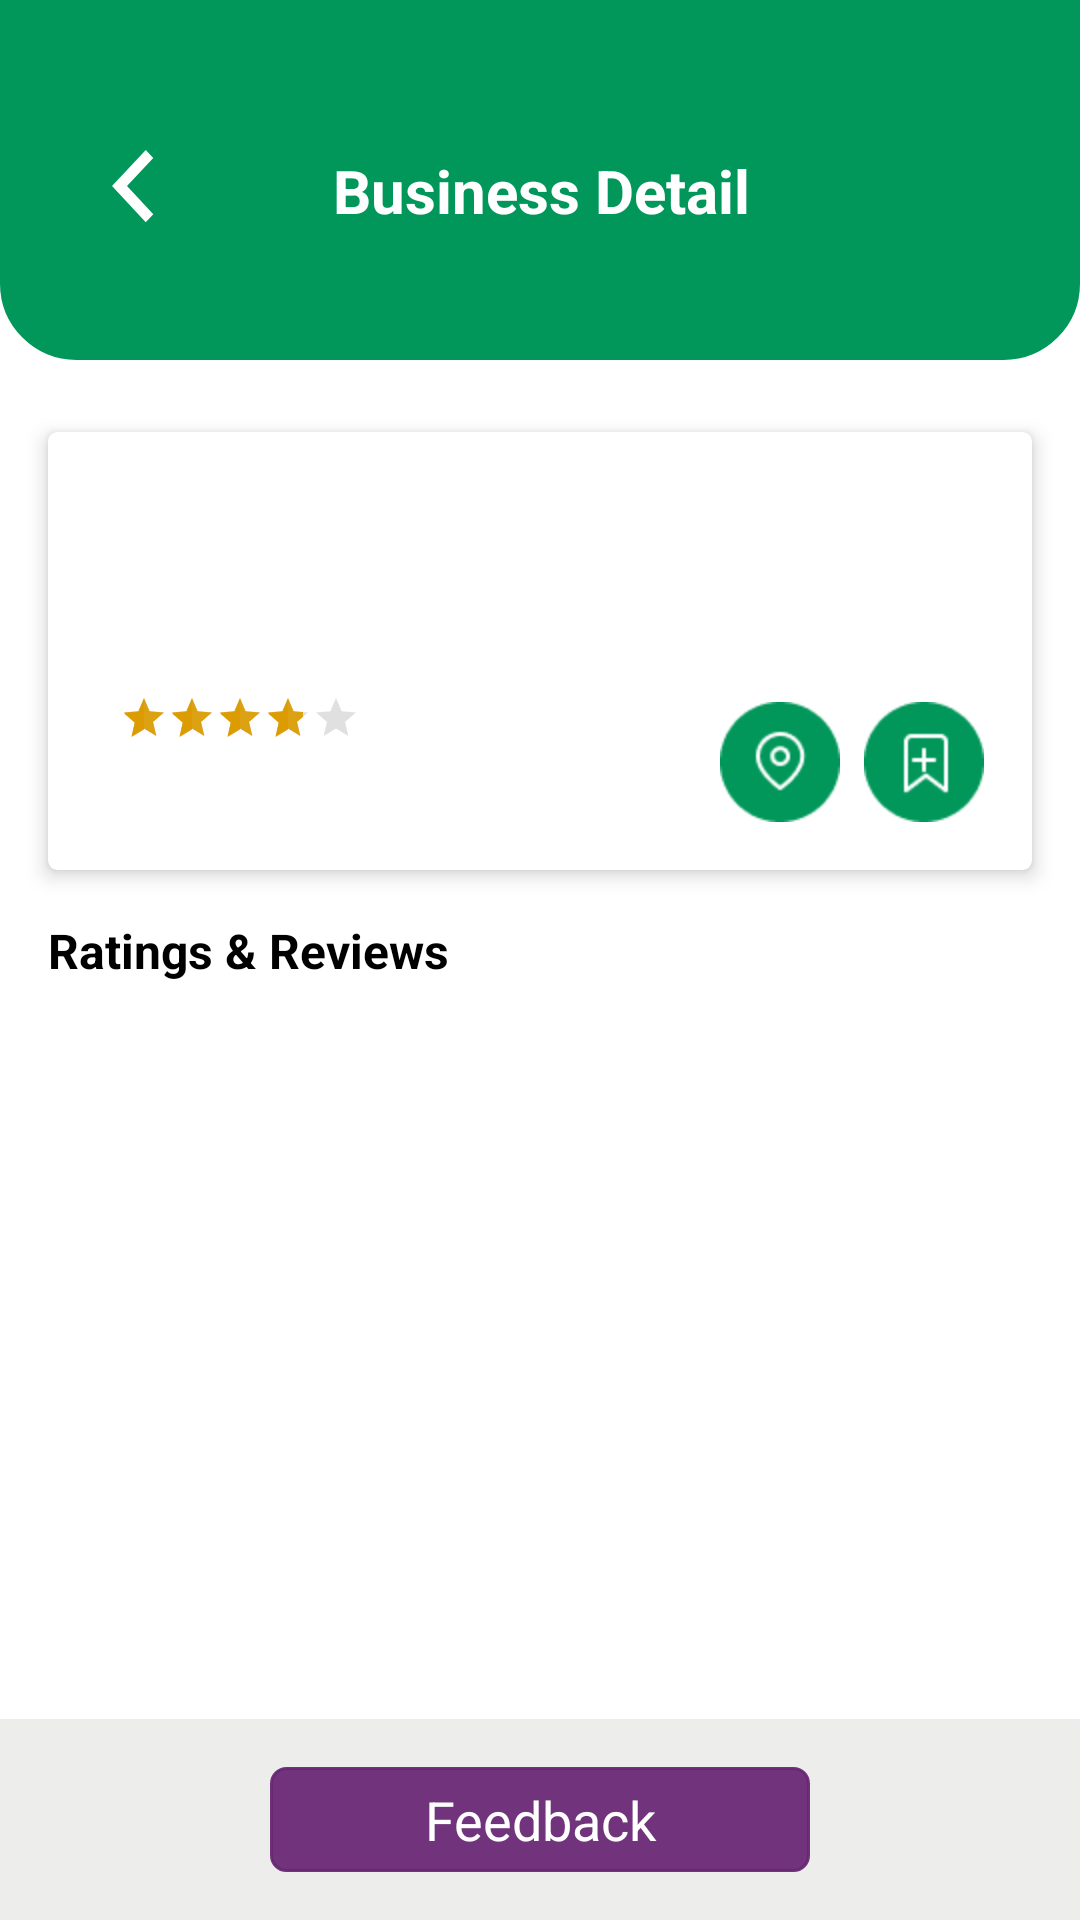

Reconstruct the res/layout file that produces this screen, plus the resources it refers to.
<!-- AndroidManifest.xml: application theme Theme.HalalFoodAuthorityOSS -->
<!-- res/layout/activity_feedback__reviews.xml -->
<?xml version="1.0" encoding="utf-8"?>
<androidx.constraintlayout.widget.ConstraintLayout xmlns:android="http://schemas.android.com/apk/res/android"
    xmlns:app="http://schemas.android.com/apk/res-auto"
    xmlns:tools="http://schemas.android.com/tools"
    android:layout_width="match_parent"
    android:layout_height="match_parent"
    tools:context=".searchresult.Feedback_Reviews">

    <androidx.constraintlayout.widget.ConstraintLayout
        android:id="@+id/constraintLayout"
        android:layout_width="match_parent"
        android:layout_height="@dimen/dp120"
        android:background="@drawable/topbackground"
        app:layout_constraintEnd_toEndOf="parent"
        app:layout_constraintStart_toStartOf="parent"
        app:layout_constraintTop_toTopOf="parent">

        <LinearLayout
            android:layout_width="match_parent"
            android:layout_height="wrap_content"
            android:layout_marginStart="32dp"
            android:layout_marginLeft="32dp"
            android:layout_marginTop="@dimen/dp50"
            android:layout_marginEnd="32dp"
            android:layout_marginRight="32dp"
            app:layout_constraintEnd_toEndOf="parent"
            app:layout_constraintStart_toStartOf="parent"
            app:layout_constraintTop_toTopOf="parent">

            <ImageView
                android:id="@+id/ic_back"
                android:layout_width="25dp"
                android:layout_height="25dp"
                android:layout_gravity="start"
                android:src="@drawable/ic_back"
                tools:layout_editor_absoluteX="16dp"
                tools:layout_editor_absoluteY="61dp" />

            <TextView
                android:id="@+id/textView3"
                android:layout_width="match_parent"
                android:layout_height="wrap_content"
                android:background="@drawable/topbackground"
                android:gravity="center"
                android:paddingRight="@dimen/dp24"
                android:text="@string/business_detail"
                android:textColor="@color/white"
                android:textSize="@dimen/sp20"
                android:textStyle="bold"
                tools:layout_editor_absoluteX="57dp"
                tools:layout_editor_absoluteY="60dp" />

        </LinearLayout>

    </androidx.constraintlayout.widget.ConstraintLayout>

    <androidx.cardview.widget.CardView
        android:id="@+id/cardView"
        android:layout_width="match_parent"
        android:layout_height="0dp"
        android:layout_marginStart="16dp"
        android:layout_marginLeft="16dp"
        android:layout_marginTop="24dp"
        android:layout_marginEnd="16dp"
        android:layout_marginRight="16dp"
        app:cardCornerRadius="3dp"
        app:cardElevation="4dp"
        app:cardMaxElevation="6dp"
        app:layout_constraintEnd_toEndOf="parent"
        app:layout_constraintStart_toStartOf="parent"
        app:layout_constraintTop_toBottomOf="@+id/constraintLayout">

        <LinearLayout
            android:id="@+id/linearLayout9"
            android:layout_width="match_parent"
            android:layout_height="wrap_content"
            android:orientation="vertical"
            android:paddingLeft="@dimen/dp24"
            android:paddingTop="@dimen/dp24"
            android:paddingRight="@dimen/dp24"
            android:paddingBottom="@dimen/dp16"
            app:layout_constraintTop_toBottomOf="@+id/constraintLayout">

            <TextView
                android:id="@+id/txtBussName"
                android:layout_width="wrap_content"
                android:layout_height="wrap_content"
                android:textColor="@color/black"
                android:textSize="@dimen/sp20"
                android:textStyle="bold" />

            <TextView
                android:id="@+id/txtAddress"
                android:layout_width="wrap_content"
                android:layout_height="wrap_content"
                android:layout_marginTop="@dimen/dp8"
                android:textSize="@dimen/sp14"
                android:textStyle="bold" />

            <LinearLayout
                android:id="@+id/layoutratingbar"
                android:layout_width="wrap_content"
                android:layout_height="wrap_content"
                android:layout_marginTop="@dimen/dp8"
                android:gravity="center_vertical">

                <RatingBar
                    android:id="@+id/ratingbar"
                    style="?android:attr/ratingBarStyleSmall"
                    android:layout_width="wrap_content"
                    android:layout_height="wrap_content"
                    android:isIndicator="true"
                    android:numStars="5"
                    android:rating="3.8"
                    android:stepSize="0.2"
                    android:theme="@style/RatingBar" />

                <TextView
                    android:id="@+id/txtRatingCount"
                    android:layout_width="wrap_content"
                    android:layout_height="wrap_content"
                    android:layout_marginLeft="@dimen/dp8" />
            </LinearLayout>

        </LinearLayout>

        <LinearLayout
            android:layout_width="match_parent"
            android:layout_height="wrap_content"
            android:layout_marginTop="@dimen/dp90"
            android:paddingRight="@dimen/dp16"
            android:layout_marginBottom="@dimen/dp16"
            android:gravity="end">

            <ImageView
                android:id="@+id/icLocation"
                android:layout_width="@dimen/dp40"
                android:layout_height="@dimen/dp40"
                android:layout_marginRight="@dimen/dp8"
                android:src="@drawable/icon_location_green" />

            <ImageView
                android:id="@+id/icFavorite"
                android:layout_width="@dimen/dp40"
                android:layout_height="@dimen/dp40"
                android:src="@drawable/icon_favorite" />
        </LinearLayout>

    </androidx.cardview.widget.CardView>

    <TextView
        android:id="@+id/textView"
        android:layout_width="0dp"
        android:layout_height="wrap_content"
        android:layout_marginTop="16dp"
        android:layout_marginEnd="16dp"
        android:layout_marginRight="16dp"
        android:paddingRight="@dimen/dp24"
        android:text="Ratings &amp; Reviews"
        android:textColor="@color/black"
        android:textSize="@dimen/sp16"
        android:textStyle="bold"
        app:layout_constraintEnd_toEndOf="@+id/cardView"
        app:layout_constraintStart_toStartOf="@+id/cardView"
        app:layout_constraintTop_toBottomOf="@+id/cardView" />

    <androidx.recyclerview.widget.RecyclerView
        android:id="@+id/recyclerView"
        android:layout_width="match_parent"
        android:layout_height="0dp"
        android:layout_marginTop="16dp"
        app:layout_constraintBottom_toTopOf="@+id/linearLayout8"
        app:layout_constraintEnd_toEndOf="parent"
        app:layout_constraintStart_toStartOf="parent"
        app:layout_constraintTop_toBottomOf="@+id/textView" />

    <LinearLayout
        android:id="@+id/linearLayout8"
        android:layout_width="match_parent"
        android:layout_height="wrap_content"
        android:background="@color/grey"
        app:layout_constraintBottom_toBottomOf="parent"
        android:orientation="vertical">

        <TextView
            android:id="@+id/btnfeedback"
            android:layout_width="@dimen/dp180"
            android:layout_height="@dimen/dp35"
            android:layout_margin="@dimen/dp16"
            android:layout_gravity="center"
            android:background="@drawable/btnborder"
            android:gravity="center"
            android:text="@string/feedback"
            android:textColor="@color/white"
            android:textSize="@dimen/sp18"
            />
    </LinearLayout>

</androidx.constraintlayout.widget.ConstraintLayout>
<!-- resources referenced by this layout -->
<resources>
  <color name="black">#FF000000</color>
  <color name="grey">#EDEDEB</color>
  <color name="white">#FFFFFFFF</color>
  <dimen name="dp120">120dp</dimen>
  <dimen name="dp16">16dp</dimen>
  <dimen name="dp180">180dp</dimen>
  <dimen name="dp24">24dp</dimen>
  <dimen name="dp35">35dp</dimen>
  <dimen name="dp40">40dp</dimen>
  <dimen name="dp50">50dp</dimen>
  <dimen name="dp8">8dp</dimen>
  <dimen name="dp90">90dp</dimen>
  <dimen name="sp14">14sp</dimen>
  <dimen name="sp16">16sp</dimen>
  <dimen name="sp18">18sp</dimen>
  <dimen name="sp20">20sp</dimen>
  <!-- drawable btnborder (drawable) -->
  <?xml version="1.0" encoding="utf-8"?>
  <shape xmlns:android="http://schemas.android.com/apk/res/android"
      android:shape="rectangle" >
  
      
      <solid
          android:color="#EB672473" >
      </solid>
  
      
      <stroke
          android:width="1dp"
          android:color="#EB672473" >
      </stroke>
  
      
      <corners
          android:radius="5dp"   >
      </corners>
  
  </shape>
  <!-- drawable ic_back (drawable) -->
  <vector android:height="28.9dp" android:viewportHeight="17"
      android:viewportWidth="10" android:width="17dp" xmlns:android="http://schemas.android.com/apk/res/android">
      <path android:fillColor="#ffffff" android:pathData="M3.4905,8.182L9.6,14.5462L7.8548,16.3641L0,8.182L7.8548,0L9.6,1.818L3.4905,8.182Z"/>
  </vector>
  <!-- drawable icon_favorite: png bitmap (drawable, 1546 bytes) -->
  <!-- drawable icon_location_green: png bitmap (drawable, 2020 bytes) -->
  <!-- drawable topbackground (drawable) -->
  <?xml version="1.0" encoding="utf-8"?>
  <shape xmlns:android="http://schemas.android.com/apk/res/android"
      android:shape="rectangle" >
  
      
      <solid
          android:color="@color/green" >
      </solid>
  
      
      <stroke
          android:width="1dp"
          android:color="@color/green" >
      </stroke>
  
      
      <corners
          android:bottomLeftRadius="@dimen/dp25"
          android:bottomRightRadius="@dimen/dp25">
      </corners>
  
  </shape>
  <string name="business_detail">Business Detail</string>
  <string name="feedback">Feedback</string>
  <style name="RatingBar" parent="Theme.AppCompat">
          <item name="colorControlNormal">@color/darkgrey</item>
          <item name="colorControlActivated">@color/yellow</item>
      </style>
  <style name="Theme.HalalFoodAuthorityOSS" parent="Theme.MaterialComponents.DayNight.DarkActionBar">
          
          <item name="colorPrimary">@color/purple_500</item>
          <item name="colorPrimaryVariant">@color/purple_700</item>
          <item name="colorOnPrimary">@color/white</item>
          
          <item name="colorSecondary">@color/teal_200</item>
          <item name="colorSecondaryVariant">@color/teal_700</item>
          <item name="colorOnSecondary">@color/black</item>
          
          <item name="android:statusBarColor" tools:targetApi="l">?attr/colorPrimaryVariant</item>
          
      </style>
  <color name="green">#01975A</color>
  <dimen name="dp25">25dp</dimen>
  <color name="darkgrey">#989898</color>
  <color name="yellow">#EBDC9C00</color>
  <color name="purple_500">#FF6200EE</color>
  <color name="purple_700">#FF3700B3</color>
  <color name="teal_200">#FF03DAC5</color>
  <color name="teal_700">#FF018786</color>
</resources>
